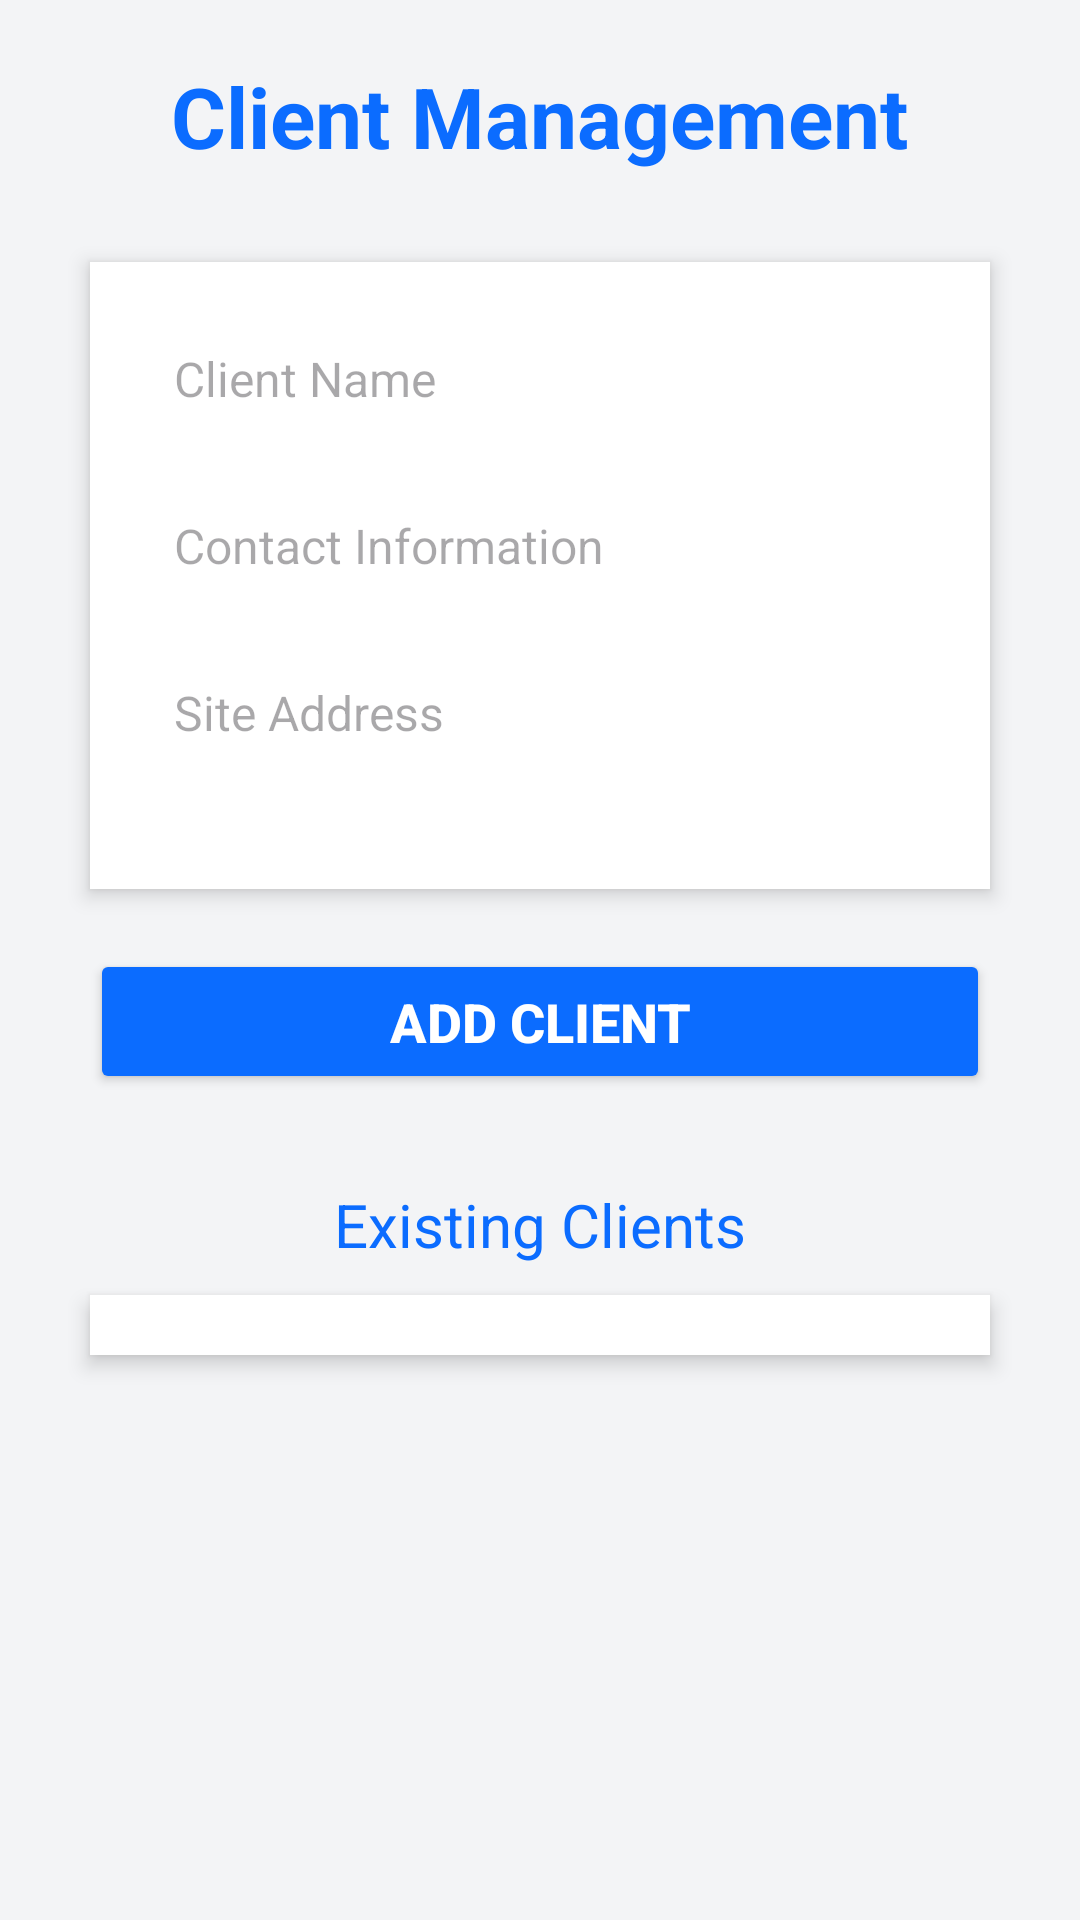

Here is an Android app screen rendered from its layout file. Give the layout XML and the strings, colors and styles it references.
<!-- AndroidManifest.xml: application theme Theme.ClientLedgerPro -->
<!-- res/layout/activity_client_management.xml -->
<?xml version="1.0" encoding="utf-8"?>
<androidx.constraintlayout.widget.ConstraintLayout xmlns:android="http://schemas.android.com/apk/res/android"
    xmlns:app="http://schemas.android.com/apk/res-auto"
    xmlns:tools="http://schemas.android.com/tools"
    android:id="@+id/main"
    android:layout_width="match_parent"
    android:layout_height="match_parent"
    tools:context=".ClientManagement">

    <LinearLayout
        xmlns:android="http://schemas.android.com/apk/res/android"
        android:layout_width="match_parent"
        android:layout_height="match_parent"
        android:orientation="vertical"
        android:padding="20dp"
        android:background="#F3F4F6"
        android:gravity="center_horizontal">

        
        <TextView
            android:id="@+id/title"
            android:layout_width="wrap_content"
            android:layout_height="wrap_content"
            android:text="Client Management"
            android:textSize="28sp"
            android:textStyle="bold"
            android:textColor="#0B6CFF"
            android:gravity="center"
            android:layout_marginBottom="30dp"/>

        
        <LinearLayout
            android:layout_width="match_parent"
            android:layout_height="wrap_content"
            android:orientation="vertical"
            android:background="@android:color/white"
            android:elevation="4dp"
            android:padding="16dp"
            android:layout_marginBottom="20dp"
            android:layout_marginLeft="10dp"
            android:layout_marginRight="10dp"
            android:layout_gravity="center">

            
            <EditText
                android:id="@+id/clientName"
                android:layout_width="match_parent"
                android:layout_height="wrap_content"
                android:hint="Client Name"
                android:inputType="textPersonName"
                android:padding="12dp"
                android:background="@drawable/edit_text_background"
                android:textColor="#000"
                android:textSize="16sp"
                android:layout_marginBottom="10dp"/>

            
            <EditText
                android:id="@+id/contactInfo"
                android:layout_width="match_parent"
                android:layout_height="wrap_content"
                android:hint="Contact Information"
                android:inputType="phone"
                android:padding="12dp"
                android:background="@drawable/edit_text_background"
                android:textColor="#000"
                android:textSize="16sp"
                android:layout_marginBottom="10dp"/>

            
            <EditText
                android:id="@+id/siteAddress"
                android:layout_width="match_parent"
                android:layout_height="wrap_content"
                android:hint="Site Address"
                android:inputType="textPostalAddress"
                android:padding="12dp"
                android:background="@drawable/edit_text_background"
                android:textColor="#000"
                android:textSize="16sp"
                android:layout_marginBottom="20dp"/>
        </LinearLayout>

        
        <Button
            android:id="@+id/addClientButton"
            android:layout_width="match_parent"
            android:layout_height="wrap_content"
            android:text="Add Client"
            android:backgroundTint="#0B6CFF"
            android:textColor="@android:color/white"
            android:textStyle="bold"
            android:textSize="18sp"
            android:padding="12dp"
            android:layout_marginBottom="30dp"
            android:elevation="6dp"
            android:layout_marginLeft="10dp"
            android:layout_marginRight="10dp"/>

        
        <TextView
            android:id="@+id/clientListTitle"
            android:layout_width="wrap_content"
            android:layout_height="wrap_content"
            android:text="Existing Clients"
            android:textSize="20sp"
            android:textColor="#0B6CFF"
            android:layout_marginBottom="10dp"
            android:layout_gravity="center_horizontal"/>

        
        <ListView
            android:id="@+id/clientListView"
            android:layout_width="match_parent"
            android:layout_height="wrap_content"
            android:divider="@android:color/darker_gray"
            android:dividerHeight="1dp"
            android:padding="10dp"
            android:layout_marginLeft="10dp"
            android:layout_marginRight="10dp"
            android:background="@android:color/white"
            android:elevation="4dp"/>
    </LinearLayout>


</androidx.constraintlayout.widget.ConstraintLayout>
<!-- resources referenced by this layout -->
<resources>
  <style name="Theme.ClientLedgerPro" parent="Base.Theme.ClientLedgerPro" />
  <style name="Base.Theme.ClientLedgerPro" parent="Theme.Material3.DayNight.NoActionBar">
          
          
      </style>
</resources>
